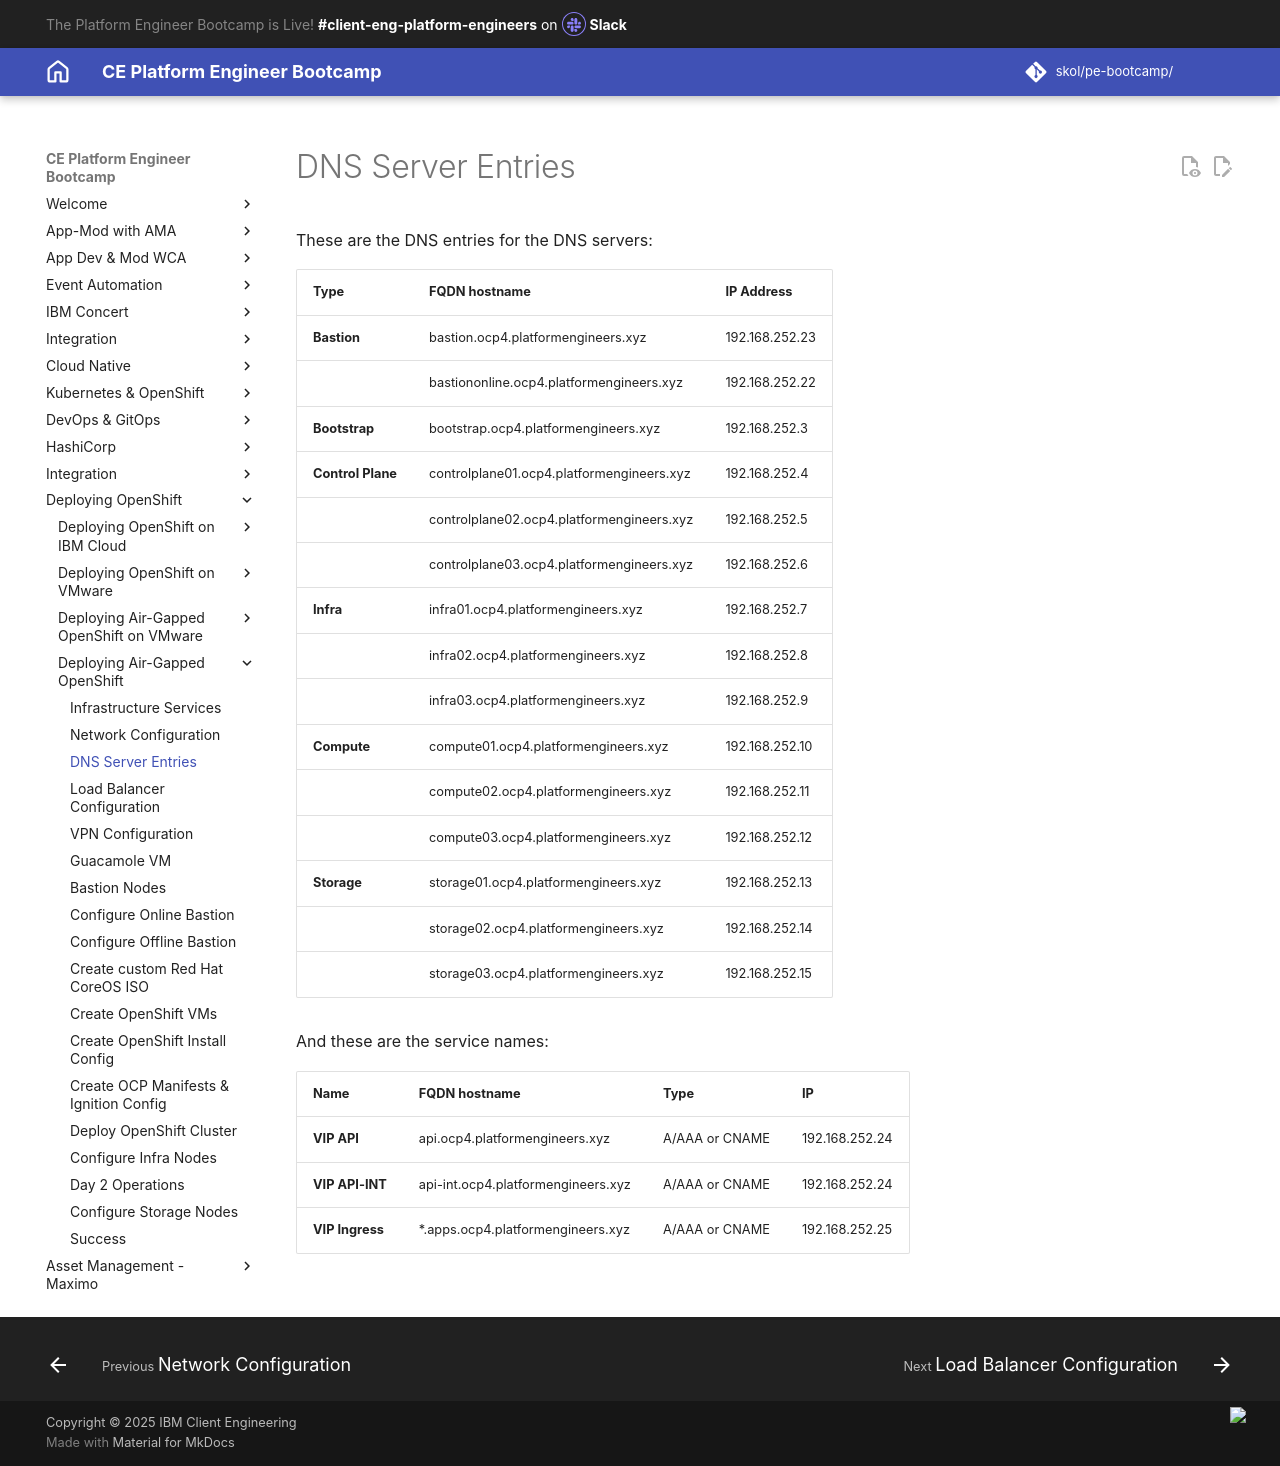

repository: jabbott7335/ce-pe-bootcamp · page: airgapped/4-dnsserverentries/index.html · generator: mkdocs

---
title: Entries in DNS server
hide:
    - toc
---

These are the DNS entries for the DNS servers:

|**Type** |**FQDN hostname**| **IP Address**|
|---------|-----------------|---------------|
|**Bastion**    |bastion.ocp4.platformengineers.xyz      |192.168.252.23|
|               |bastiononline.ocp4.platformengineers.xyz|192.168.252.22|
|**Bootstrap**  |bootstrap.ocp4.platformengineers.xyz    |192.168.252.3|
|**Control Plane**     |controlplane01.ocp4.platformengineers.xyz     |192.168.252.4|
|               |controlplane02.ocp4.platformengineers.xyz     |192.168.252.5|
|               |controlplane03.ocp4.platformengineers.xyz     |192.168.252.6|
|**Infra**      |infra01.ocp4.platformengineers.xyz      |192.168.252.7|
|               |infra02.ocp4.platformengineers.xyz      |192.168.252.8|
|               |infra03.ocp4.platformengineers.xyz      |192.168.252.9|
|**Compute**     |compute01.ocp4.platformengineers.xyz     |192.168.252.10|
|               |compute02.ocp4.platformengineers.xyz     |192.168.252.11|
|               |compute03.ocp4.platformengineers.xyz     |192.168.252.12|
|**Storage**     |storage01.ocp4.platformengineers.xyz     |192.168.252.13|
|               |storage02.ocp4.platformengineers.xyz     |192.168.252.14|
|               |storage03.ocp4.platformengineers.xyz     |192.168.252.15|

And these are the service names:

|**Name** |**FQDN hostname** |**Type** |**IP**|
|---------|------------------|---------|------|
|**VIP API**        |api.ocp4.platformengineers.xyz|A/AAA or CNAME|192.168.252.24|
|**VIP API-INT**    |api-int.ocp4.platformengineers.xyz|A/AAA or CNAME|192.168.252.24|
|**VIP Ingress**       |*.apps.ocp4.platformengineers.xyz|A/AAA or CNAME|192.168.252.25|
